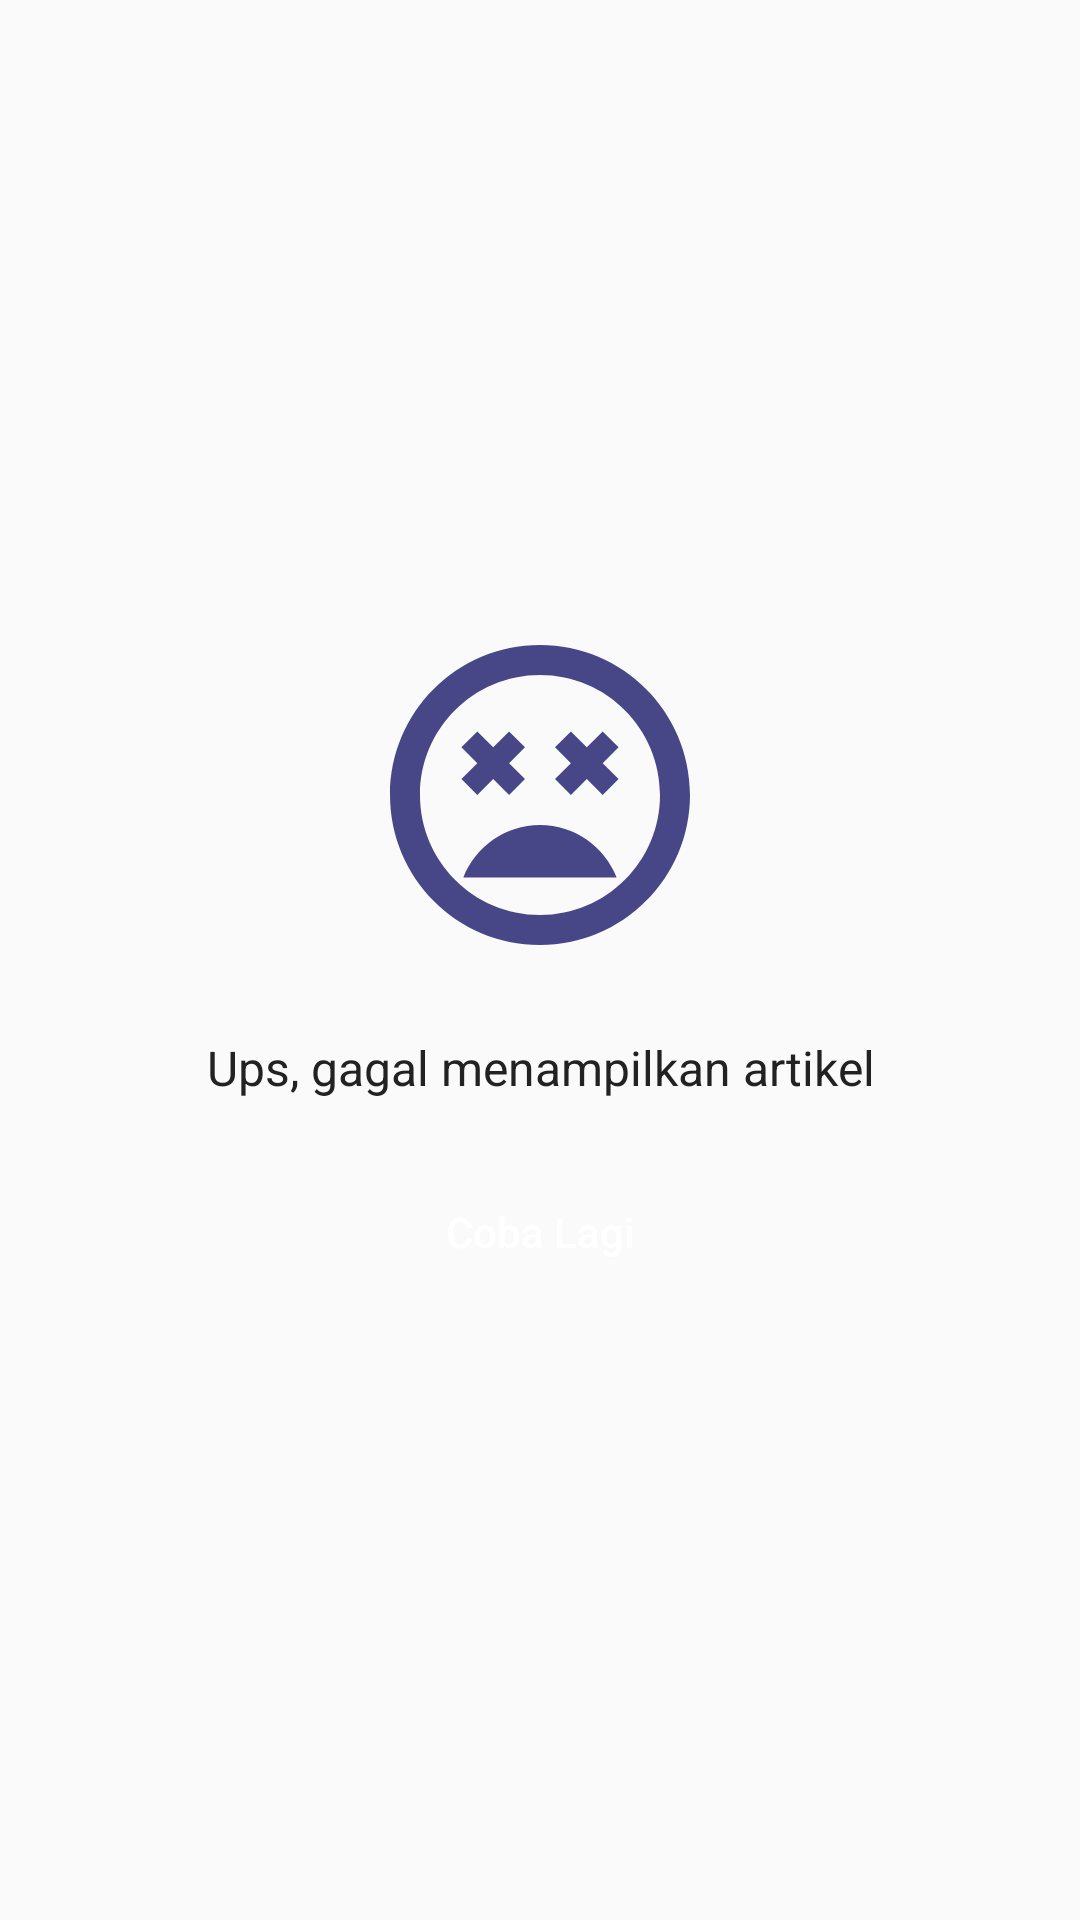

Produce the Android XML layout that renders to this screen, including the resource entries it uses.
<!-- AndroidManifest.xml: application theme AppTheme -->
<!-- res/layout/layout_error.xml -->
<?xml version="1.0" encoding="utf-8"?>
<LinearLayout xmlns:android="http://schemas.android.com/apk/res/android"
    xmlns:app="http://schemas.android.com/apk/res-auto"
    android:id="@+id/layout_error"
    android:layout_width="match_parent"
    android:layout_height="match_parent"
    android:gravity="center"
    android:orientation="vertical">

    <ImageView
        android:id="@+id/iv_error"
        android:layout_width="wrap_content"
        android:layout_height="wrap_content"
        android:layout_marginBottom="20dp"
        app:srcCompat="@drawable/ic_failed_state" />

    <TextView
        android:id="@+id/tv_error_message"
        android:layout_width="match_parent"
        android:layout_height="wrap_content"
        android:layout_marginBottom="20dp"
        android:text="@string/failed_load_article_message"
        android:textAlignment="center"
        android:textColor="@color/black"
        android:textSize="@dimen/text_size_large" />

    <Button
        android:id="@+id/btn_try_again"
        style="@style/Button"
        android:minWidth="120dp"
        android:layout_width="wrap_content"
        android:layout_height="wrap_content"
        android:text="@string/try_again_action" />


</LinearLayout>
<!-- resources referenced by this layout -->
<resources>
  <color name="black">#222</color>
  <dimen name="text_size_large">16sp</dimen>
  <!-- drawable ic_failed_state (drawable) -->
  <vector android:height="120dp" android:tint="#474787"
      android:viewportHeight="24.0" android:viewportWidth="24.0"
      android:width="120dp" xmlns:android="http://schemas.android.com/apk/res/android">
      <path android:fillColor="#FF000000" android:pathData="M11.99,2C6.47,2 2,6.47 2,12s4.47,10 9.99,10S22,17.53 22,12 17.52,2 11.99,2zM12,20c-4.42,0 -8,-3.58 -8,-8s3.58,-8 8,-8 8,3.58 8,8 -3.58,8 -8,8zM16.18,7.76l-1.06,1.06 -1.06,-1.06L13,8.82l1.06,1.06L13,10.94 14.06,12l1.06,-1.06L16.18,12l1.06,-1.06 -1.06,-1.06 1.06,-1.06zM7.82,12l1.06,-1.06L9.94,12 11,10.94 9.94,9.88 11,8.82 9.94,7.76 8.88,8.82 7.82,7.76 6.76,8.82l1.06,1.06 -1.06,1.06zM12,14c-2.33,0 -4.31,1.46 -5.11,3.5h10.22c-0.8,-2.04 -2.78,-3.5 -5.11,-3.5z"/>
  </vector>
  <string name="failed_load_article_message">Ups, gagal menampilkan artikel</string>
  <string name="try_again_action">Coba Lagi</string>
  <style name="Button" parent="Widget.AppCompat.Button.Borderless.Colored">
          <item name="android:background">@drawable/btn_primary</item>
          <item name="android:textSize">@dimen/text_size_normal</item>
          <item name="android:textColor">@color/white</item>
          <item name="android:textAllCaps">false</item>
          <item name="android:foreground">?android:selectableItemBackground</item>
      </style>
  <style name="AppTheme" parent="Theme.AppCompat.Light.DarkActionBar">
          
          <item name="colorPrimary">@color/colorPrimary</item>
          <item name="colorPrimaryDark">@color/colorPrimaryDark</item>
          <item name="colorAccent">@color/colorAccent</item>
  
  
      </style>
  <dimen name="text_size_normal">14sp</dimen>
  <color name="white">#fff</color>
  <color name="colorPrimary">#474787</color>
  <color name="colorPrimaryDark">#2c2c54</color>
  <color name="colorAccent">#474787</color>
</resources>
